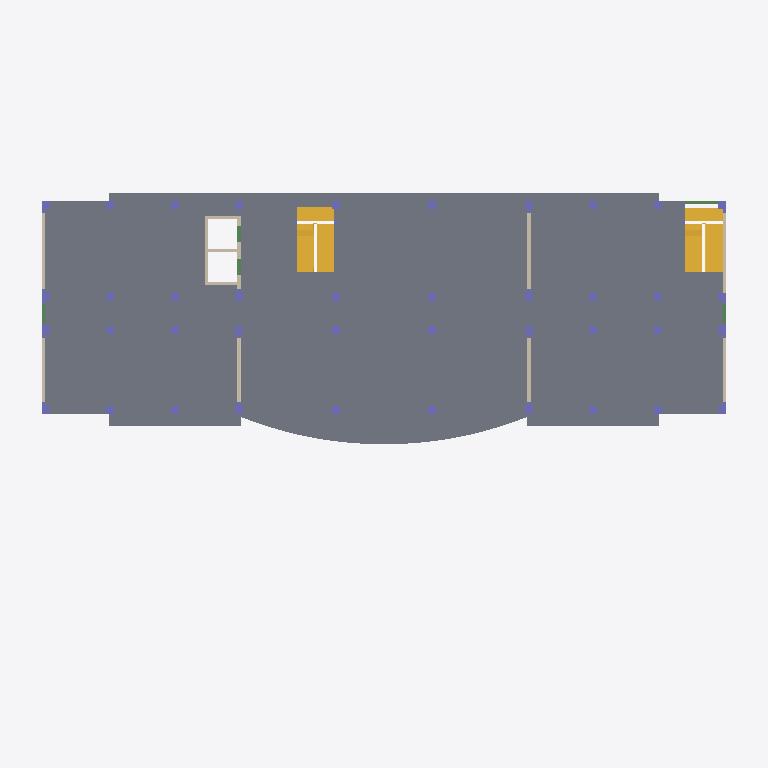
Plan cut of the same IFC building model at storey '3F' (level 7.70 m, cut at 9.10 m), seen from above with north up, elements coloured by IFC class: 40 columns (violet), 14 walls (beige), 5 beams (green), 4 stairs (yellow), 2 slabs (grey). Cut surfaces are drawn darker.
Extent 53.0 m × 28.4 m × 25.8 m (x, y, z). Storeys (8): -1F at -4.40 m; 室外地坪 at -0.45 m; 1F at -0.10 m; 2F at 3.80 m; 3F at 7.70 m; 4F at 11.60 m; 机房层 at 15.50 m; 屋顶层 at 19.50 m. Elements (650): 293 IfcBeam, 246 IfcColumn, 69 IfcWallStandardCase, 17 IfcSlab, 13 IfcWall, 8 IfcStair, 4 IfcBuildingElementProxy.

HEADER;
FILE_DESCRIPTION(('ViewDefinition [CoordinationView]'),'2;1');
FILE_NAME('项目编号','2016-03-05T17:44:20',(''),(''),'The EXPRESS Data Manager Version 5.01.0100.02.64mod : 6 Jun 2012','20130308_1515(x64) - Exporter 2014.0.2013.0308 - Default UI','');
FILE_SCHEMA(('IFC2X3'));
ENDSEC;
DATA;
#79=IFCPROJECT('3$8n1oGh93cfYt7V1QPXrh',#41,'项目编号',$,$,'项目名称','项目状态',(#68,#76),#63);
#118516=IFCSITE('3$8n1oGh93cfYt7V1QPXrf',#41,'Default',$,'',#118515,$,$,.ELEMENT.,$,$,$,$,$);
#89=IFCBUILDING('3$8n1oGh93cfYt7V1QPXrg',#41,'',$,$,#32,$,'',.ELEMENT.,$,$,$);
#100=IFCBUILDINGSTOREY('3$8n1oGh93cfYt7V2blElv',#41,'-1F',$,$,#98,$,'-1F',.ELEMENT.,-4400.0);
#106=IFCBUILDINGSTOREY('3$8n1oGh93cfYt7V2balWo',#41,'室外地坪',$,$,#105,$,'室外地坪',.ELEMENT.,-450.0);
#112=IFCBUILDINGSTOREY('3$8n1oGh93cfYt7V2bcUEi',#41,'1F',$,$,#111,$,'1F',.ELEMENT.,-100.0);
#118=IFCBUILDINGSTOREY('3$8n1oGh93cfYt7V2bcU0j',#41,'2F',$,$,#117,$,'2F',.ELEMENT.,3799.99999999939);
#124=IFCBUILDINGSTOREY('3$8n1oGh93cfYt7V2blM9F',#41,'3F',$,$,#123,$,'3F',.ELEMENT.,7700.00000000008);
#130=IFCBUILDINGSTOREY('3$8n1oGh93cfYt7V2blM9E',#41,'4F',$,$,#129,$,'4F',.ELEMENT.,11600.0000000001);
#136=IFCBUILDINGSTOREY('3$8n1oGh93cfYt7V2blM9D',#41,'机房层',$,$,#135,$,'机房层',.ELEMENT.,15500.0000000001);
#142=IFCBUILDINGSTOREY('3$8n1oGh93cfYt7V2blM9C',#41,'屋顶层',$,$,#141,$,'屋顶层',.ELEMENT.,19500.0);
#73469=IFCSLAB('2byEn51yLDVRzgWCeg4uKU',#41,'楼板:有梁板-现浇混凝土C25-120厚:2464998',$,'楼板:有梁板-现浇混凝土C25-120厚',#73143,#73467,'2464998',.FLOOR.);
#74011=IFCSLAB('2byEn51yLDVRzgWCeg4uJM',#41,'楼板:有梁板-现浇混凝土C25-120厚:2465070',$,'楼板:有梁板-现浇混凝土C25-120厚',#73980,#74009,'2465070',.FLOOR.);
#92885=IFCSTAIR('2byEn51yLDVRzgWCeg4uVZ',#41,'现场浇注楼梯:楼梯:2465307',$,'现场浇注楼梯:现场浇注楼梯:693998',#92884,$,'2465307',.NOTDEFINED.);
#81172=IFCSTAIR('2byEn51yLDVRzgWCeg4uH1',#41,'现场浇注楼梯:楼梯:2465209',$,'现场浇注楼梯:现场浇注楼梯:693998',#81171,$,'2465209',.NOTDEFINED.);
#75175=IFCSTAIR('2byEn51yLDVRzgWCeg4uH$',#41,'现场浇注楼梯:楼梯:2465159',$,'现场浇注楼梯:现场浇注楼梯:693998',#75174,$,'2465159',.NOTDEFINED.);
#95778=IFCSTAIR('2byEn51yLDVRzgWCeg4uVC',#41,'现场浇注楼梯:楼梯:2465332',$,'现场浇注楼梯:现场浇注楼梯:693998',#95777,$,'2465332',.NOTDEFINED.);
#51854=IFCWALLSTANDARDCASE('2byEn51yLDVRzgWCeg4uAt',#41,'基本墙:基墙-钢筋混凝土C25-250厚:2464591',$,'基本墙:基墙-钢筋混凝土C25-250厚:2391950',#51792,#51852,'2464591');
#51959=IFCWALLSTANDARDCASE('2byEn51yLDVRzgWCeg4uAf',#41,'基本墙:基墙-钢筋混凝土C25-250厚:2464593',$,'基本墙:基墙-钢筋混凝土C25-250厚:2391950',#51897,#51957,'2464593');
#51749=IFCWALLSTANDARDCASE('2byEn51yLDVRzgWCeg4uAr',#41,'基本墙:基墙-钢筋混凝土C25-250厚:2464589',$,'基本墙:基墙-钢筋混凝土C25-250厚:2391950',#51661,#51747,'2464589');
#51504=IFCWALLSTANDARDCASE('2byEn51yLDVRzgWCeg4uAn',#41,'基本墙:基墙-钢筋混凝土C25-250厚:2464585',$,'基本墙:基墙-钢筋混凝土C25-250厚:2391950',#51433,#51502,'2464585');
#52179=IFCWALLSTANDARDCASE('2byEn51yLDVRzgWCeg4uAl',#41,'基本墙:基墙-钢筋混凝土C25-200厚:2464599',$,'基本墙:基墙-钢筋混凝土C25-200厚:2462683',#52159,#52177,'2464599');
#51355=IFCWALLSTANDARDCASE('2byEn51yLDVRzgWCeg4uA$',#41,'基本墙:基墙-钢筋混凝土C25-250厚:2464583',$,'基本墙:基墙-钢筋混凝土C25-250厚:2391950',#51284,#51353,'2464583');
#51618=IFCWALLSTANDARDCASE('2byEn51yLDVRzgWCeg4uAp',#41,'基本墙:基墙-钢筋混凝土C25-250厚:2464587',$,'基本墙:基墙-钢筋混凝土C25-250厚:2391950',#51547,#51616,'2464587');
#40379=IFCWALLSTANDARDCASE('2N9SOk_9X8oRdgbrvdm6rU',#41,'基本墙:基墙-钢筋混凝土C30-250厚:2447632',$,'基本墙:基墙-钢筋混凝土C30-250厚:2392039',#40317,#40377,'2447632');
#53748=IFCWALLSTANDARDCASE('2byEn51yLDVRzgWCeg4uA3',#41,'基本墙:基墙-钢筋混凝土C25-200厚:2464635',$,'基本墙:基墙-钢筋混凝土C25-200厚:2462683',#53694,#53746,'2464635');
#52242=IFCWALLSTANDARDCASE('2byEn51yLDVRzgWCeg4uAX',#41,'基本墙:基墙-钢筋混凝土C25-200厚:2464601',$,'基本墙:基墙-钢筋混凝土C25-200厚:2462683',#52222,#52240,'2464601');
#54613=IFCBEAM('2byEn51yLDVRzgWCeg4u9s',#41,'BM_现浇混凝土矩形梁-C25:KL7(1) 250*500:2464654',$,'BM_现浇混凝土矩形梁-C25:KL7(1) 250*500:2462761',#54572,#54611,'2464654');
#52085=IFCWALLSTANDARDCASE('2byEn51yLDVRzgWCeg4uAj',#41,'基本墙:基墙-钢筋混凝土C25-200厚:2464597',$,'基本墙:基墙-钢筋混凝土C25-200厚:2462683',#52065,#52083,'2464597');
#52305=IFCWALLSTANDARDCASE('2byEn51yLDVRzgWCeg4uAZ',#41,'基本墙:基墙-钢筋混凝土C25-200厚:2464603',$,'基本墙:基墙-钢筋混凝土C25-200厚:2462683',#52285,#52303,'2464603');
#43109=IFCCOLUMN('2byEn51yLDVRzgWCeg4uDb',#41,'BM-现浇混凝土异形柱2-C25:GDZ2:2464413',$,'GDZ2',#43108,#43103,'2464413');
#43209=IFCCOLUMN('2byEn51yLDVRzgWCeg4uDd',#41,'BM-现浇混凝土异形柱2-C25:GDZ2:2464415',$,'GDZ2',#43208,#43203,'2464415');
#47157=IFCCOLUMN('2byEn51yLDVRzgWCeg4uCV',#41,'BM-现浇混凝土异形柱2-C25:GDZ2:2464487',$,'GDZ2',#47156,#47151,'2464487');
#44017=IFCCOLUMN('2byEn51yLDVRzgWCeg4uDF',#41,'BM-现浇混凝土异形柱4-C25:GDZ3:2464439',$,'GDZ3',#44016,#44011,'2464439');
#43918=IFCCOLUMN('2byEn51yLDVRzgWCeg4uDD',#41,'BM-现浇混凝土异形柱4-C25:GDZ4:2464437',$,'GDZ4',#43917,#43912,'2464437');
#44116=IFCCOLUMN('2byEn51yLDVRzgWCeg4uD1',#41,'BM-现浇混凝土异形柱4-C25:GDZ3:2464441',$,'GDZ3',#44115,#44110,'2464441');
#45941=IFCCOLUMN('2byEn51yLDVRzgWCeg4uCp',#41,'BM-现浇混凝土异形柱4-C25:GDZ3:2464459',$,'GDZ3',#45940,#45935,'2464459');
#46375=IFCCOLUMN('2byEn51yLDVRzgWCeg4uCr',#41,'BM-现浇混凝土异形柱4-C25:GDZ3:2464461',$,'GDZ3',#46374,#46369,'2464461');
#46539=IFCCOLUMN('2byEn51yLDVRzgWCeg4uCf',#41,'BM-现浇混凝土异形柱4-C25:GDZ3:2464465',$,'GDZ3',#46538,#46533,'2464465');
#46457=IFCCOLUMN('2byEn51yLDVRzgWCeg4uCt',#41,'BM-现浇混凝土异形柱4-C25:GDZ3:2464463',$,'GDZ3',#46456,#46451,'2464463');
#43006=IFCCOLUMN('2byEn51yLDVRzgWCeg4uDZ',#41,'BM-现浇混凝土异形柱1a-C25:GDZ1:2464411',$,'GDZ1',#43004,#42999,'2464411');
#47237=IFCCOLUMN('2byEn51yLDVRzgWCeg4uCH',#41,'BM-现浇混凝土异形柱1a-C25:GDZ1:2464489',$,'GDZ1',#47236,#47231,'2464489');
#107140=IFCCOLUMN('0K6Ccc2wD8z90jE5GN1ydZ',#41,'BM-现浇混凝土异形柱1a-C25:GDZ1:2501383',$,'GDZ1',#107139,#107134,'2501383');
#107211=IFCCOLUMN('0K6Ccc2wD8z90jE5GN1y_8',#41,'BM-现浇混凝土异形柱1a-C25:GDZ1:2501996',$,'GDZ1',#107210,#107207,'2501996');
#107291=IFCCOLUMN('0K6Ccc2wD8z90jE5GN1yy9',#41,'BM-现浇混凝土异形柱1a-C30:GDZ2:2502125',$,'GDZ2',#107290,#107285,'2502125');
#102039=IFCWALLSTANDARDCASE('3TEf0zhR1F8Q444rLb2NIv',#41,'基本墙:基墙-钢筋混凝土C25-250厚:2468211',$,'基本墙:基墙-钢筋混凝土C25-250厚:2391950',#102019,#102037,'2468211');
#43278=IFCCOLUMN('2byEn51yLDVRzgWCeg4uDR',#41,'BM_现浇混凝土矩形柱-C25:KZ1:2464419',$,'KZ1',#43277,#43272,'2464419');
#43356=IFCCOLUMN('2byEn51yLDVRzgWCeg4uDT',#41,'BM_现浇混凝土矩形柱-C25:KZ1:2464421',$,'KZ1',#43355,#43350,'2464421');
#43423=IFCCOLUMN('2byEn51yLDVRzgWCeg4uDV',#41,'BM_现浇混凝土矩形柱-C25:KZ1:2464423',$,'KZ1',#43422,#43417,'2464423');
#43490=IFCCOLUMN('2byEn51yLDVRzgWCeg4uDH',#41,'BM_现浇混凝土矩形柱-C25:KZ1:2464425',$,'KZ1',#43489,#43484,'2464425');
#43557=IFCCOLUMN('2byEn51yLDVRzgWCeg4uDJ',#41,'BM_现浇混凝土矩形柱-C25:KZ6:2464427',$,'KZ6',#43556,#43551,'2464427');
#43635=IFCCOLUMN('2byEn51yLDVRzgWCeg4uDL',#41,'BM_现浇混凝土矩形柱-C25:KZ6:2464429',$,'KZ6',#43634,#43629,'2464429');
#43702=IFCCOLUMN('2byEn51yLDVRzgWCeg4uDN',#41,'BM_现浇混凝土矩形柱-C25:KZ1:2464431',$,'KZ1',#43701,#43696,'2464431');
#43769=IFCCOLUMN('2byEn51yLDVRzgWCeg4uD9',#41,'BM_现浇混凝土矩形柱-C25:KZ1:2464433',$,'KZ1',#43768,#43763,'2464433');
#43836=IFCCOLUMN('2byEn51yLDVRzgWCeg4uDB',#41,'BM_现浇混凝土矩形柱-C25:KZ1:2464435',$,'KZ1',#43835,#43830,'2464435');
#44435=IFCCOLUMN('2byEn51yLDVRzgWCeg4uD3',#41,'BM_现浇混凝土矩形柱-C25:KZ7:2464443',$,'KZ7',#44434,#44429,'2464443');
#44513=IFCCOLUMN('2byEn51yLDVRzgWCeg4uD5',#41,'BM_现浇混凝土矩形柱-C25:KZ7:2464445',$,'KZ7',#44512,#44507,'2464445');
#44580=IFCCOLUMN('2byEn51yLDVRzgWCeg4uD7',#41,'BM_现浇混凝土矩形柱-C25:KZ3:2464447',$,'KZ3',#44579,#44574,'2464447');
#45010=IFCCOLUMN('2byEn51yLDVRzgWCeg4uCx',#41,'BM_现浇混凝土矩形柱-C25:KZ1:2464451',$,'KZ1',#45009,#45004,'2464451');
#45361=IFCCOLUMN('2byEn51yLDVRzgWCeg4uCz',#41,'BM_现浇混凝土矩形柱-C25:KZ1:2464453',$,'KZ1',#45360,#45355,'2464453');
#44659=IFCCOLUMN('2byEn51yLDVRzgWCeg4uCv',#41,'BM_现浇混凝土矩形柱-C25:KZ1:2464449',$,'KZ1',#44658,#44653,'2464449');
#45495=IFCCOLUMN('2byEn51yLDVRzgWCeg4uCn',#41,'BM_现浇混凝土矩形柱-C25:KZ1:2464457',$,'KZ1',#45494,#45489,'2464457');
#45428=IFCCOLUMN('2byEn51yLDVRzgWCeg4uC$',#41,'BM_现浇混凝土矩形柱-C25:KZ3:2464455',$,'KZ3',#45427,#45422,'2464455');
#46606=IFCCOLUMN('2byEn51yLDVRzgWCeg4uCh',#41,'BM_现浇混凝土矩形柱-C25:KZ1:2464467',$,'KZ1',#46605,#46600,'2464467');
#46673=IFCCOLUMN('2byEn51yLDVRzgWCeg4uCj',#41,'BM_现浇混凝土矩形柱-C25:KZ1:2464469',$,'KZ1',#46672,#46667,'2464469');
#46740=IFCCOLUMN('2byEn51yLDVRzgWCeg4uCl',#41,'BM_现浇混凝土矩形柱-C25:KZ1:2464471',$,'KZ1',#46739,#46734,'2464471');
#46874=IFCCOLUMN('2byEn51yLDVRzgWCeg4uCZ',#41,'BM_现浇混凝土矩形柱-C25:KZ1:2464475',$,'KZ1',#46873,#46868,'2464475');
#46807=IFCCOLUMN('2byEn51yLDVRzgWCeg4uCX',#41,'BM_现浇混凝土矩形柱-C25:KZ1:2464473',$,'KZ1',#46806,#46801,'2464473');
#46941=IFCCOLUMN('2byEn51yLDVRzgWCeg4uCb',#41,'BM_现浇混凝土矩形柱-C25:KZ1:2464477',$,'KZ1',#46940,#46935,'2464477');
#47008=IFCCOLUMN('2byEn51yLDVRzgWCeg4uCd',#41,'BM_现浇混凝土矩形柱-C25:KZ1:2464479',$,'KZ1',#47007,#47002,'2464479');
#47075=IFCCOLUMN('2byEn51yLDVRzgWCeg4uCP',#41,'BM_现浇混凝土矩形柱-C25:KZ1:2464481',$,'KZ1',#47074,#47069,'2464481');
#74597=IFCBEAM('2byEn51yLDVRzgWCeg4uI8',#41,'BM_现浇混凝土矩形梁-C30:LL2 250*1300:2465136',$,'BM_现浇混凝土矩形梁-C30:LL2 250*1300:2503532',#74575,#74595,'2465136');
#74680=IFCBEAM('2byEn51yLDVRzgWCeg4uIA',#41,'BM_现浇混凝土矩形梁-C30:LL2 250*1300:2465138',$,'BM_现浇混凝土矩形梁-C30:LL2 250*1300:2503532',#74658,#74678,'2465138');
#100074=IFCBEAM('2byEn51yLDVRzgWCeg4uT2',#41,'BM_现浇混凝土矩形梁-C30:LL4 250*1200:2465466',$,'BM_现浇混凝土矩形梁-C30:LL4 250*1200:2485253',#100041,#100072,'2465466');
#100547=IFCBEAM('2byEn51yLDVRzgWCeg4uT4',#41,'BM_现浇混凝土矩形梁-C30:LL4 250*1200:2465468',$,'BM_现浇混凝土矩形梁-C30:LL4 250*1200:2485253',#100136,#100545,'2465468');
#53162=IFCWALLSTANDARDCASE('2byEn51yLDVRzgWCeg4uAN',#41,'基本墙:基墙-钢筋混凝土C25-250厚:2464623',$,'基本墙:基墙-钢筋混凝土C25-250厚:2391950',#53121,#53160,'2464623');
ENDSEC;